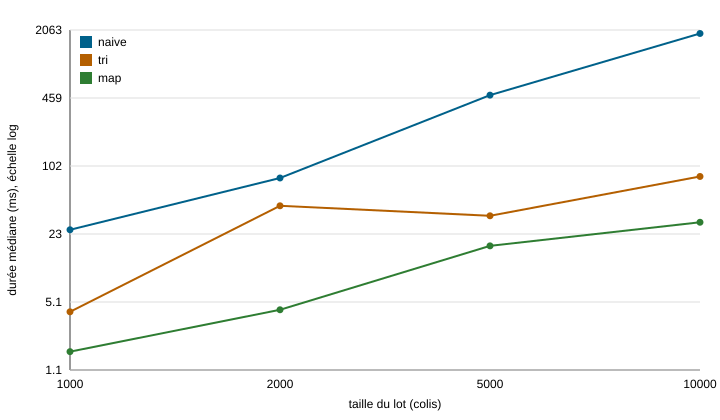

Data behind this chart, as committed beside it:
variante; taille; repetition; duree_ms; memoire_ko; controle
naive; 1000; 1; 26.5; 1120; 946261a9
naive; 1000; 2; 21.14; 1133; 946261a9
naive; 1000; 3; 24.29; 1142; 946261a9
naive; 1000; 4; 24.99; 1133; 946261a9
naive; 1000; 5; 26.64; 1124; 946261a9
naive; 2000; 1; 79.11; 2274; 44eabcaf
naive; 2000; 2; 77.89; 2274; 44eabcaf
naive; 2000; 3; 78.85; 2274; 44eabcaf
naive; 2000; 4; 78.09; 2274; 44eabcaf
naive; 2000; 5; 78.46; 2274; 44eabcaf
naive; 5000; 1; 489.2; 8441; 77263fad
naive; 5000; 2; 492; 8441; 77263fad
naive; 5000; 3; 492.8; 8441; 77263fad
naive; 5000; 4; 483.1; 8441; 77263fad
naive; 5000; 5; 484; 8441; 77263fad
naive; 10000; 1; 1879; 4378; 058848ce
naive; 10000; 2; 1964; 4378; 058848ce
naive; 10000; 3; 1910; 4378; 058848ce
naive; 10000; 4; 1899; 4378; 058848ce
naive; 10000; 5; 1961; 4378; 058848ce
tri; 1000; 1; 3.719; 95.59; 946261a9
tri; 1000; 2; 4.038; 90.62; 946261a9
tri; 1000; 3; 4.082; 101.8; 946261a9
tri; 1000; 4; 4.471; 90.73; 946261a9
tri; 1000; 5; 5.09; 101.8; 946261a9
tri; 2000; 1; 29.76; 157.8; 44eabcaf
tri; 2000; 2; 29.67; 159; 44eabcaf
tri; 2000; 3; 42.45; 158.7; 44eabcaf
tri; 2000; 4; 52.45; 158; 44eabcaf
tri; 2000; 5; 43.84; 157.7; 44eabcaf
tri; 5000; 1; 34.04; 378.1; 77263fad
tri; 5000; 2; 62.3; 378.5; 77263fad
tri; 5000; 3; 34.04; 378.4; 77263fad
tri; 5000; 4; 33.9; 378.4; 77263fad
tri; 5000; 5; 31.96; 381.6; 77263fad
tri; 10000; 1; 80.05; 764.6; 058848ce
tri; 10000; 2; 81.14; 774.2; 058848ce
tri; 10000; 3; 70.23; 772.1; 058848ce
tri; 10000; 4; 93.14; 770.8; 058848ce
tri; 10000; 5; 92.52; 763.6; 058848ce
map; 1000; 1; 1.693; 96.61; 946261a9
map; 1000; 2; 1.15; 96.61; 946261a9
map; 1000; 3; 1.312; 96.61; 946261a9
map; 1000; 4; 2.766; 96.61; 946261a9
map; 1000; 5; 1.801; 96.61; 946261a9
map; 2000; 1; 2.722; 177.3; 44eabcaf
map; 2000; 2; 3.675; 177.3; 44eabcaf
map; 2000; 3; 4.951; 177.3; 44eabcaf
map; 2000; 4; 4.596; 177.3; 44eabcaf
map; 2000; 5; 4.269; 177.3; 44eabcaf
map; 5000; 1; 22.57; 537.1; 77263fad
map; 5000; 2; 23.88; 537.1; 77263fad
map; 5000; 3; 17.52; 537.1; 77263fad
map; 5000; 4; 13.67; 537.1; 77263fad
map; 5000; 5; 15.75; 537.1; 77263fad
map; 10000; 1; 28.11; 1053; 058848ce
map; 10000; 2; 25.05; 1053; 058848ce
map; 10000; 3; 30.1; 1053; 058848ce
map; 10000; 4; 29.5; 1053; 058848ce
map; 10000; 5; 59.37; 1053; 058848ce
